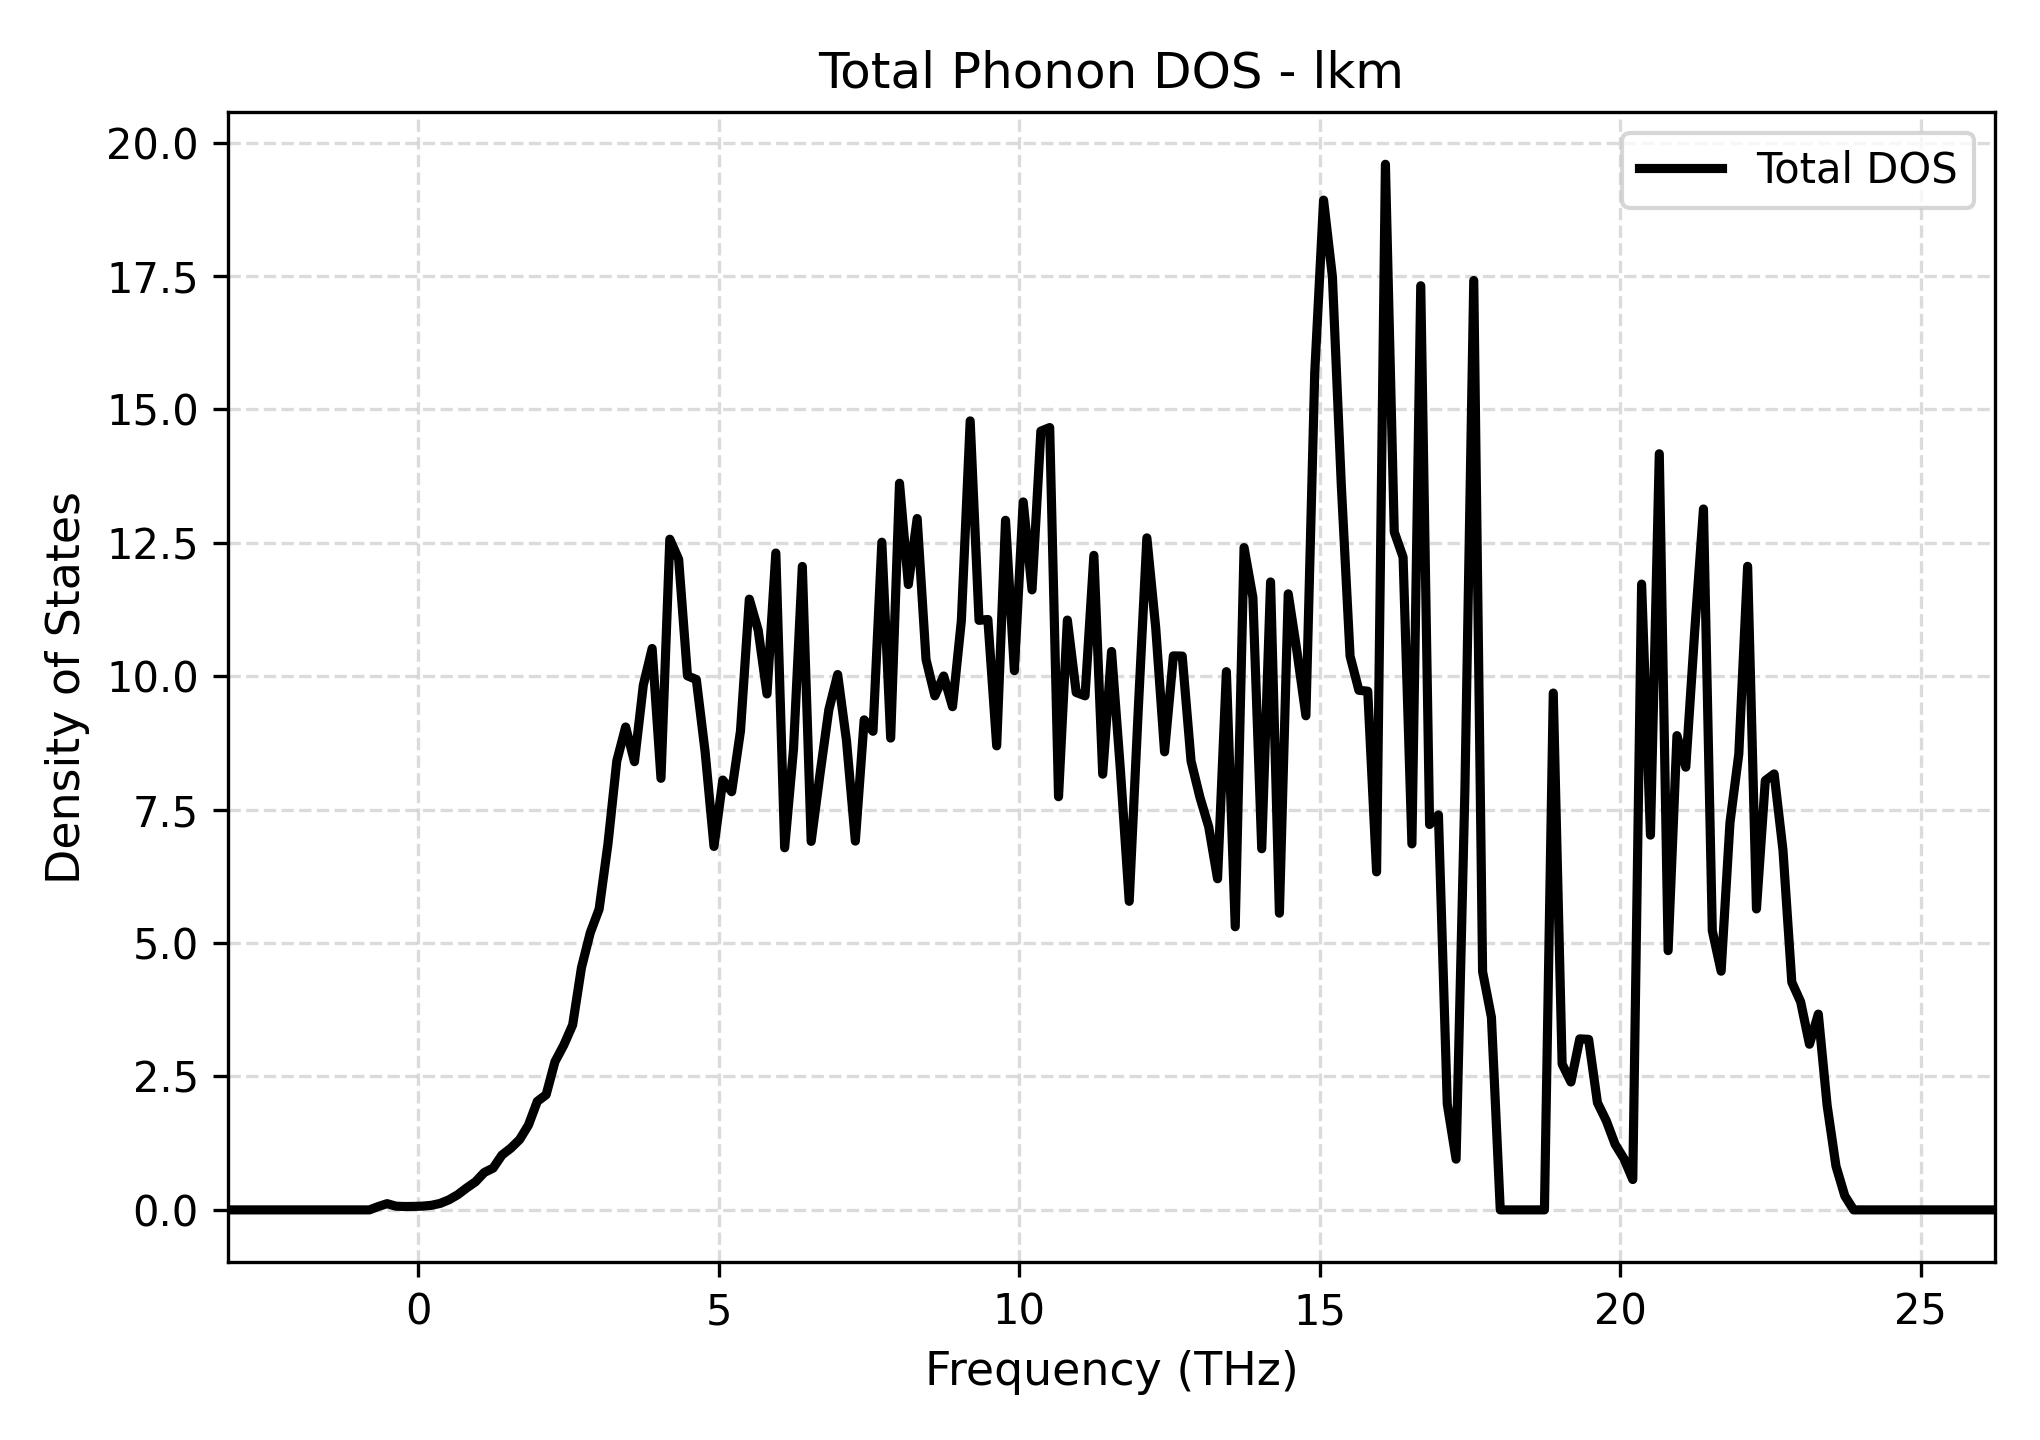

Source data for this figure (header and first rows):
Frequency_THz, Total_DOS
-3.163, 0.0
-3.016, 0.0
-2.869, 0.0
-2.722, 0.0
-2.575, 0.0
-2.428, 0.0
-2.281, 0.0
-2.134, 0.0
-1.987, 0.0
-1.84, 0.0
-1.693, 0.0
-1.546, 0.0
-1.399, 0.0
-1.252, 0.0
-1.105, 0.0
-0.9579, 0.0
-0.8109, 0.0
-0.6639, 0.06276
-0.5169, 0.1166
-0.3699, 0.06941
-0.223, 0.06288
-0.07596, 0.06539
0.07102, 0.07004
0.218, 0.08526
0.365, 0.1213
0.512, 0.1889
0.659, 0.2848
0.806, 0.4105
0.953, 0.5258
1.1, 0.7011
1.247, 0.7833
1.394, 1.027
1.541, 1.156
1.688, 1.318
1.835, 1.59
1.982, 2.033
2.129, 2.158
2.276, 2.777
2.423, 3.089
2.57, 3.466
2.717, 4.541
2.864, 5.196
3.011, 5.637
3.158, 6.859
3.305, 8.414
3.452, 9.05
3.599, 8.4
3.746, 9.832
3.893, 10.52
4.04, 8.088
4.187, 12.57
4.334, 12.19
4.481, 10.01
4.628, 9.939
4.775, 8.579
4.922, 6.811
5.069, 8.055
5.216, 7.837
5.363, 8.976
5.51, 11.45
... 141 more rows
